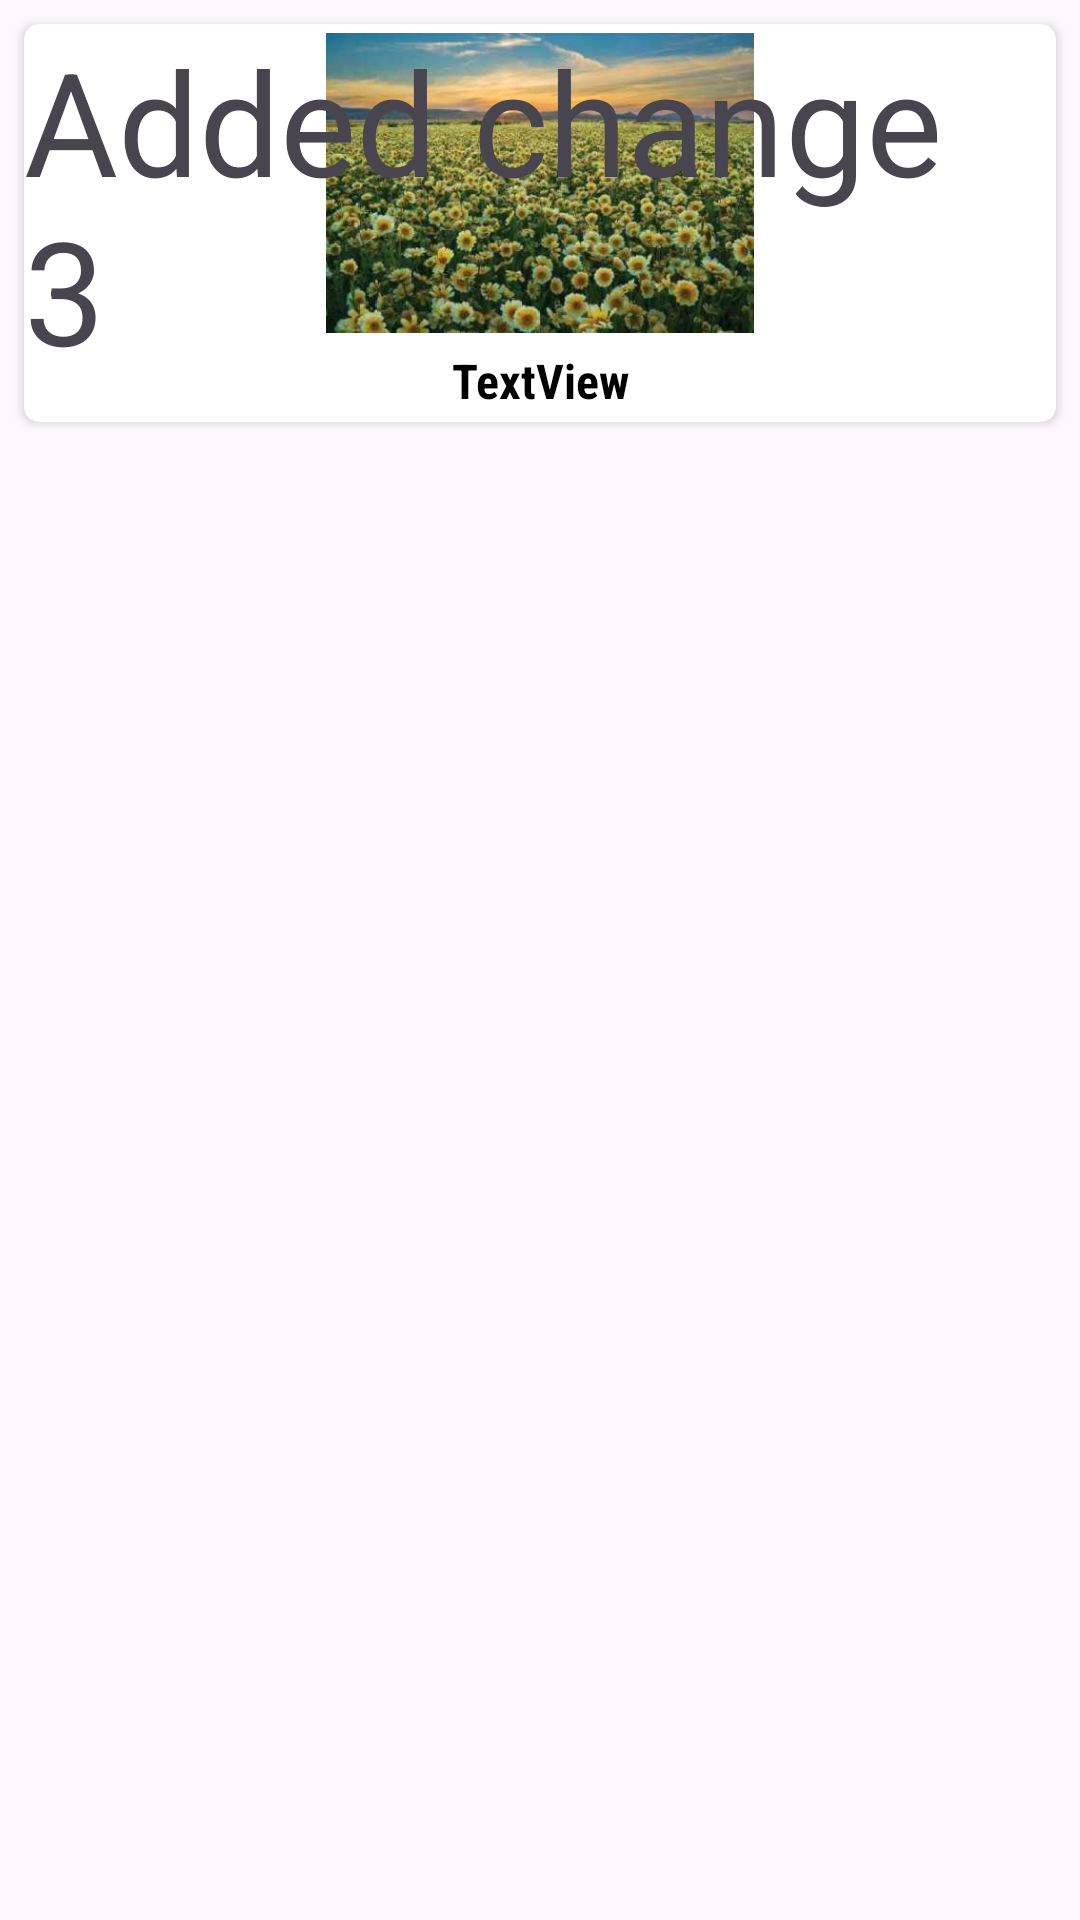

The Android layout XML behind this screen, and the referenced resources:
<!-- AndroidManifest.xml: application theme Theme.TaskRecyclerViewV3 -->
<!-- res/layout/plant_item.xml -->
<?xml version="1.0" encoding="utf-8"?>
<androidx.constraintlayout.widget.ConstraintLayout xmlns:android="http://schemas.android.com/apk/res/android"
    xmlns:app="http://schemas.android.com/apk/res-auto"
    android:layout_width="match_parent"
    android:layout_height="wrap_content">

    <androidx.cardview.widget.CardView
        android:layout_width="0dp"
        android:layout_height="wrap_content"
        android:layout_marginStart="8dp"
        android:layout_marginTop="8dp"
        android:layout_marginEnd="8dp"
        android:layout_marginBottom="8dp"
        app:cardCornerRadius="5dp"
        app:layout_constraintBottom_toBottomOf="parent"
        app:layout_constraintEnd_toEndOf="parent"
        app:layout_constraintStart_toStartOf="parent"
        app:layout_constraintTop_toTopOf="parent"
        app:layout_constraintVertical_bias="0.0">

        <LinearLayout
            android:layout_width="match_parent"
            android:layout_height="match_parent"
            android:layout_margin="3dp"
            android:orientation="vertical">

            <ImageView
                android:id="@+id/imageView"
                android:layout_width="match_parent"
                android:layout_height="100dp"
                app:srcCompat="@drawable/plant1" />

            <TextView
                android:id="@+id/textViewTitle"
                android:layout_width="match_parent"
                android:layout_height="wrap_content"
                android:layout_marginTop="5dp"
                android:fontFamily="sans-serif-condensed"
                android:gravity="center"
                android:text="TextView"
                android:textColor="@color/black"
                android:textSize="16sp"
                android:textStyle="bold" />
        </LinearLayout>

        <TextView
            android:id="@+id/textView2"
            android:layout_width="wrap_content"
            android:layout_height="wrap_content"
            android:text="Added change 3"
            android:textSize="48sp" />
    </androidx.cardview.widget.CardView>
</androidx.constraintlayout.widget.ConstraintLayout>
<!-- resources referenced by this layout -->
<resources>
  <color name="black">#FF000000</color>
  <!-- drawable plant1: jpg bitmap (drawable, 32467 bytes) -->
  <style name="Theme.TaskRecyclerViewV3" parent="Base.Theme.TaskRecyclerViewV3" />
  <style name="Base.Theme.TaskRecyclerViewV3" parent="Theme.Material3.DayNight.NoActionBar">
          
          
      </style>
</resources>
